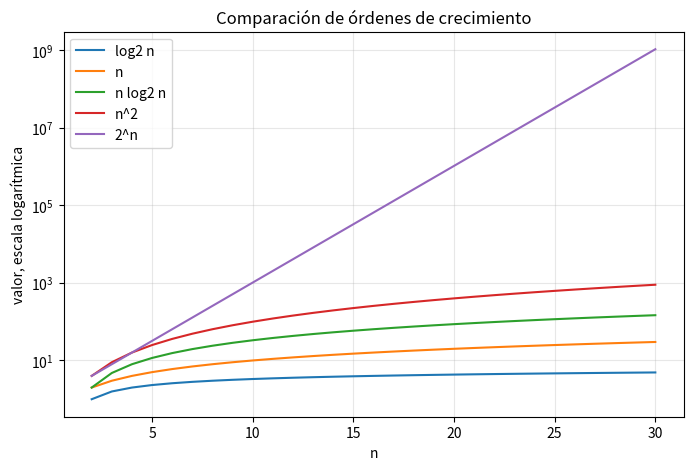

This chart was generated by the following Python code:
import math


def valores(n):
    return {
        "log2 n": math.log2(n),
        "n": n,
        "n log2 n": n * math.log2(n),
        "n^2": n**2,
        "2^n": 2**n,
    }


tamanos = [2, 4, 8, 16, 32]
columnas = ["log2 n", "n", "n log2 n", "n^2", "2^n"]

print(f"{'n':>5} " + " ".join(f"{c:>14}" for c in columnas))
for n in tamanos:
    fila = valores(n)
    print(f"{n:5d} " + " ".join(f"{fila[c]:14.2f}" for c in columnas))

ns = list(range(2, 31))
series = {
    "log2 n": [math.log2(n) for n in ns],
    "n": ns,
    "n log2 n": [n * math.log2(n) for n in ns],
    "n^2": [n**2 for n in ns],
    "2^n": [2**n for n in ns],
}

try:
    import matplotlib.pyplot as plt
except ImportError:
    print("matplotlib no está instalado; se omite la gráfica.")
else:
    plt.figure(figsize=(8, 5))
    for nombre, ys in series.items():
        plt.plot(ns, ys, label=nombre)
    plt.yscale("log")
    plt.xlabel("n")
    plt.ylabel("valor, escala logarítmica")
    plt.title("Comparación de órdenes de crecimiento")
    plt.legend()
    plt.grid(True, which="both", alpha=0.3)
    plt.show()

operaciones_por_segundo = 100_000_000


def segundos_a_texto(segundos):
    if segundos < 1e-6:
        return "< 1 microsegundo"
    if segundos < 1:
        return f"{segundos * 1000:.3f} ms"
    if segundos < 60:
        return f"{segundos:.3f} s"
    if segundos < 3600:
        return f"{segundos / 60:.2f} min"
    if segundos < 86400:
        return f"{segundos / 3600:.2f} h"
    return f"{segundos / 86400:.2f} días"


for n in [20, 30, 40, 50]:
    print(f"n = {n}")
    for nombre in ["n^2", "2^n"]:
        coste = valores(n)[nombre]
        tiempo = coste / operaciones_por_segundo
        print(f"  {nombre:4s}: {segundos_a_texto(tiempo)}")
